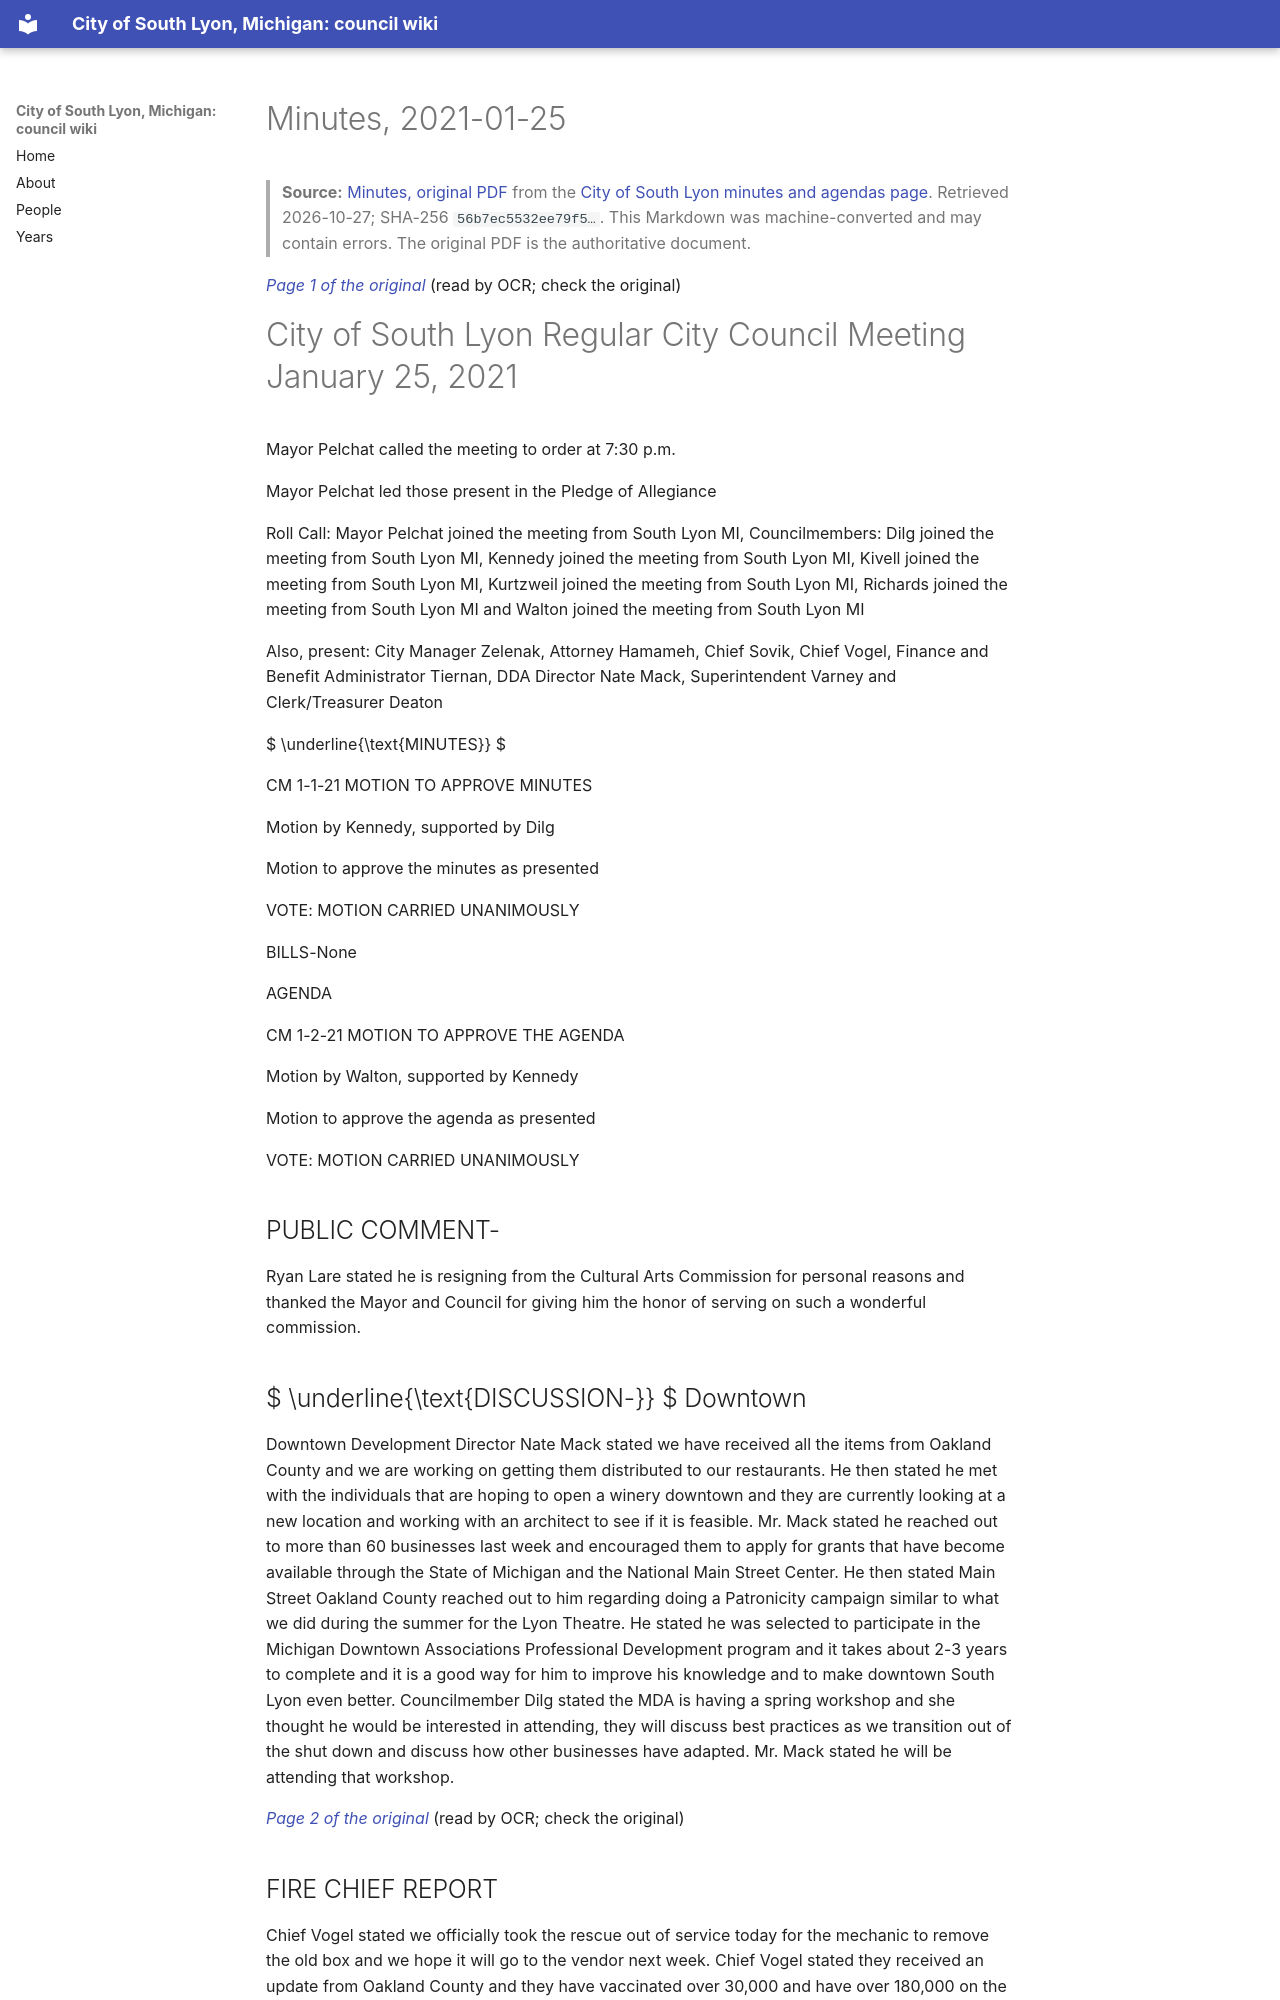

repository: RyanMathewson/city-of-south-lyon-mi-council-wiki · page: documents/2021/2021-01-25/minutes/index.html · generator: mkdocs

---
title: "Minutes, 2021-01-25"
meeting_date: "2021-01-25"
document: "minutes"
source_url: "https://www.southlyonmi.org/1-25-21%20CM%20approved.pdf?t=202108310733170"
source_listing: "https://www.southlyonmi.org/government/city_council/city_council_minutes_and_agendas.php"
source_sha256: "56b7ec5532ee79f5225559531fe9866863094c697d712e0870f1225eb276f78b"
source_bytes: 372441
retrieved: "2026-10-27"
pages: 8
ocr_pages: 8
converter: "pymupdf4llm 0.3.4 (text layers); PaddleOCR-VL-1.6-0.9B (scanned pages)"
---

# Minutes, 2021-01-25

> **Source:** [Minutes, original PDF](https://www.southlyonmi.org/1-25-21%20CM%20approved.pdf?t=202108310733170) from the [City of South Lyon minutes and agendas page](https://www.southlyonmi.org/government/city_council/city_council_minutes_and_agendas.php). Retrieved 2026-10-27; SHA-256 `56b7ec5532ee79f5…`. This Markdown was machine-converted and may contain errors. The original PDF is the authoritative document.

<a id="p1"></a>
*[Page 1 of the original](https://www.southlyonmi.org/1-25-21%20CM%20approved.pdf?t=202108310733170#page=1)* (read by OCR; check the original)

# City of South Lyon Regular City Council Meeting January 25, 2021

Mayor Pelchat called the meeting to order at 7:30 p.m.

Mayor Pelchat led those present in the Pledge of Allegiance

Roll Call: Mayor Pelchat joined the meeting from South Lyon MI, Councilmembers: Dilg joined the meeting from South Lyon MI, Kennedy joined the meeting from South Lyon MI, Kivell joined the meeting from South Lyon MI, Kurtzweil joined the meeting from South Lyon MI, Richards joined the meeting from South Lyon MI and Walton joined the meeting from South Lyon MI

Also, present: City Manager Zelenak, Attorney Hamameh, Chief Sovik, Chief Vogel, Finance and Benefit Administrator Tiernan, DDA Director Nate Mack, Superintendent Varney and Clerk/Treasurer Deaton

 $ \underline{\text{MINUTES}} $

CM 1-1-21 MOTION TO APPROVE MINUTES

Motion by Kennedy, supported by Dilg

Motion to approve the minutes as presented

VOTE: MOTION CARRIED UNANIMOUSLY

BILLS-None

AGENDA

CM 1-2-21 MOTION TO APPROVE THE AGENDA

Motion by Walton, supported by Kennedy

Motion to approve the agenda as presented

VOTE: MOTION CARRIED UNANIMOUSLY

## PUBLIC COMMENT-

Ryan Lare stated he is resigning from the Cultural Arts Commission for personal reasons and thanked the Mayor and Council for giving him the honor of serving on such a wonderful commission.

##  $ \underline{\text{DISCUSSION-}} $ Downtown

Downtown Development Director Nate Mack stated we have received all the items from Oakland County and we are working on getting them distributed to our restaurants. He then stated he met with the individuals that are hoping to open a winery downtown and they are currently looking at a new location and working with an architect to see if it is feasible. Mr. Mack stated he reached out to more than 60 businesses last week and encouraged them to apply for grants that have become available through the State of Michigan and the National Main Street Center. He then stated Main Street Oakland County reached out to him regarding doing a Patronicity campaign similar to what we did during the summer for the Lyon Theatre. He stated he was selected to participate in the Michigan Downtown Associations Professional Development program and it takes about 2-3 years to complete and it is a good way for him to improve his knowledge and to make downtown South Lyon even better. Councilmember Dilg stated the MDA is having a spring workshop and she thought he would be interested in attending, they will discuss best practices as we transition out of the shut down and discuss how other businesses have adapted. Mr. Mack stated he will be attending that workshop.

<a id="p2"></a>
*[Page 2 of the original](https://www.southlyonmi.org/1-25-21%20CM%20approved.pdf?t=202108310733170#page=2)* (read by OCR; check the original)
